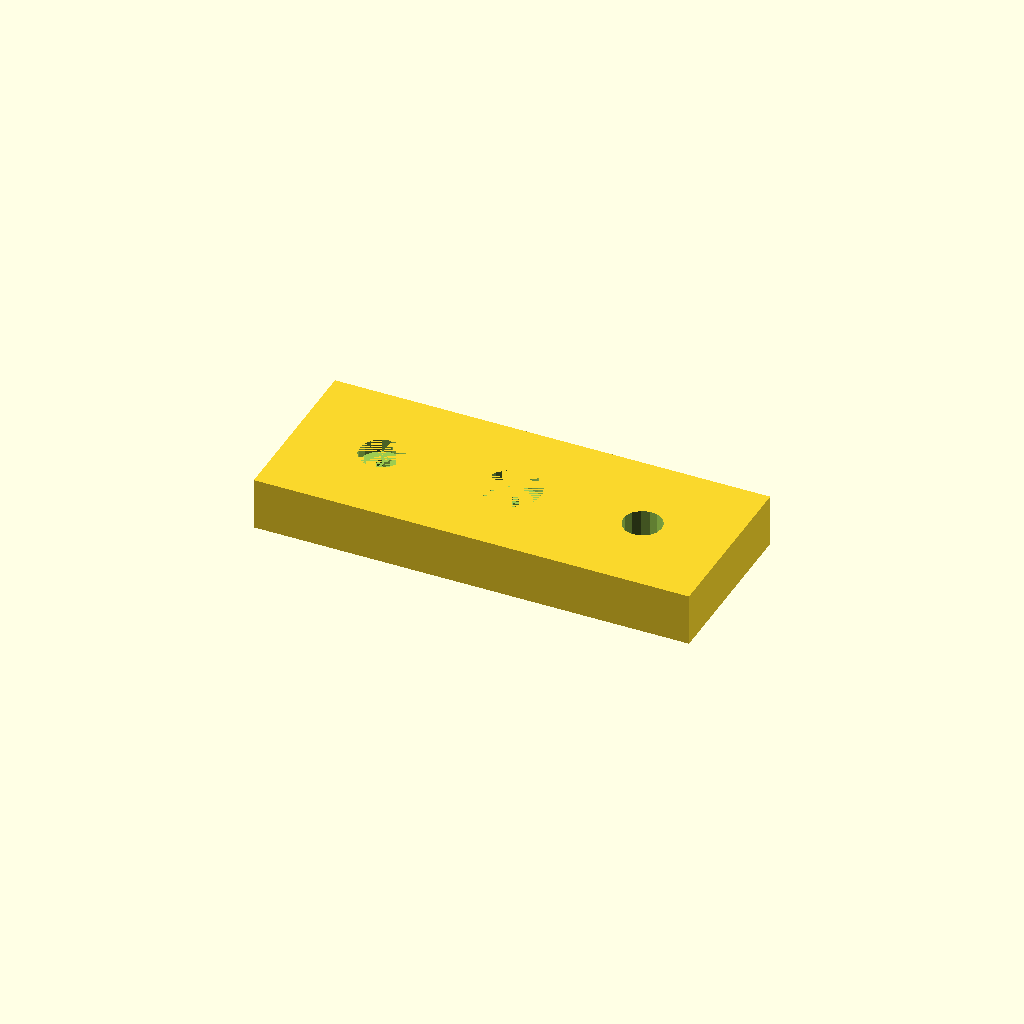
Cell 1: the model at its default parameters.
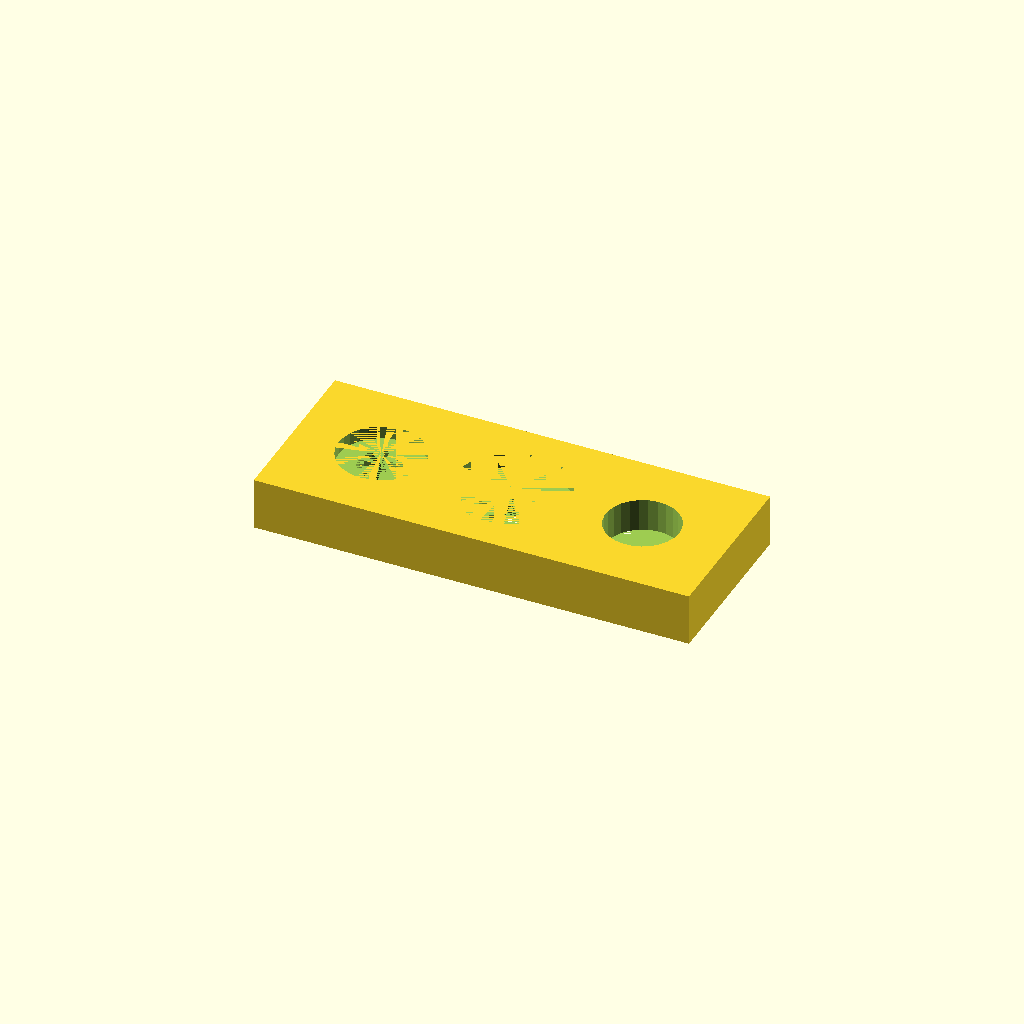
Cell 2 — PULGADA set to 50.8, the other parameters unchanged.
One fixed orthographic camera (rotation 55°, 0°, 25°; colour scheme Cornfield) for every cell.
The OpenSCAD source (b/avellanado_whitworth_3d_medio_a_ojo.scad):
// =====================================================
// CALCULADORA DE AVELLANADO - TORNILLOS WHITWORTH (BSW)
// El diámetro de rosca se ingresa en PULGADAS (decimal)
// Ej: 1/4" = 0.25 , 3/8" = 0.375 , 1/2" = 0.5
// Versión cilindro recto - DEMO 3D
// =====================================================

PULGADA = 25.4; // mm por pulgada

// Convierte pulgadas a mm
function pulg_a_mm(p) = p * PULGADA;

// Tabla de diámetros nominales Whitworth más comunes (en pulgadas)
// junto a su equivalente en mm, para referencia:
// 1/8"  = 3.175 mm      5/16" = 7.938 mm      5/8" = 15.875 mm
// 3/16" = 4.763 mm      3/8"  = 9.525 mm      3/4" = 19.050 mm
// 1/4"  = 6.350 mm      7/16" = 11.113 mm     7/8" = 22.225 mm
// 5/16" = 7.938 mm      1/2"  = 12.700 mm     1"   = 25.400 mm

// Función que calcula [DK, K] en mm según el diámetro de rosca
// D_pulg: diámetro nominal en pulgadas (ej: 0.25 para 1/4")
// NOTA: al no existir una norma DIN/ISO de cabeza avellanada para
// Whitworth, se usa la regla práctica DK≈2*D, K≈0.6*D.
// Ajustar si contás con la tabla real del fabricante.
function cabeza_tornillo_whitworth(D_pulg) =
    let(D = pulg_a_mm(D_pulg))
    [D * 2.0, D * 0.6];

// =====================================================
// MÓDULO: AVELLANADO PARA TORNILLO WHITWORTH
// =====================================================
module avellanado_cilindrico_whitworth(
    diametro_rosca_pulg,      // Diámetro del tornillo en PULGADAS
    profundidad_avellano,     // Profundidad del avellanado en mm
    holgura = 0.3             // Holgura para el diámetro en mm
) {
    datos = cabeza_tornillo_whitworth(diametro_rosca_pulg);
    diametro_cabeza = datos[0];

    translate([0, 0, 0])
        cylinder(h = profundidad_avellano,
                 r = (diametro_cabeza/2) + holgura);
}

// =====================================================
// MÓDULO: AGUJERO PASANTE PARA TORNILLO WHITWORTH
// =====================================================
module agujero_pasante_whitworth(
    diametro_rosca_pulg,       // Diámetro del tornillo en PULGADAS
    profundidad,                // Profundidad total del agujero
    profundidad_avellano = 0,   // Suma del hueco de avellanado
    holgura = 0.5,               // Holgura para el diámetro en mm
    profundidad_abs = true
) {
    diametro_rosca_mm = pulg_a_mm(diametro_rosca_pulg);

    if (profundidad_abs)
        translate([0, 0, profundidad_avellano])
            cylinder(h = profundidad - profundidad_avellano,
                     r = (diametro_rosca_mm/2) + holgura);
    else
        translate([0, 0, profundidad_avellano])
            cylinder(h = profundidad,
                     r = (diametro_rosca_mm/2) + holgura);
}

// =====================================================
// MÓDULO COMBINADO - AVELLANADO + AGUJERO (WHITWORTH)
// =====================================================
module agujero_con_avellanado_whitworth(
    diametro_rosca_pulg,        // Diámetro del tornillo en PULGADAS
    profundidad_avellano,       // Profundidad del avellanado en mm
    profundidad_pieza,          // Grosor total de la pieza en mm
    holgura_avellano = 0.3,
    holgura_pasante = 0.5,
    profundidad_abs = true
) {
    avellanado_cilindrico_whitworth(
        diametro_rosca_pulg = diametro_rosca_pulg,
        profundidad_avellano = profundidad_avellano,
        holgura = holgura_avellano
    );

    agujero_pasante_whitworth(
        diametro_rosca_pulg = diametro_rosca_pulg,
        profundidad = profundidad_pieza,
        profundidad_avellano = profundidad_avellano,
        holgura = holgura_pasante,
        profundidad_abs = profundidad_abs
    );
}

// Funciones de utilidad
function diametro_cabeza_whitworth(D_pulg) = cabeza_tornillo_whitworth(D_pulg)[0];
function altura_cabeza_whitworth(D_pulg) = cabeza_tornillo_whitworth(D_pulg)[1];

// =====================================================
// DEMO 3D: placa con 3 avellanados de distinto diámetro
// margen de corte para evitar z-fighting en el booleano
// =====================================================
margen_corte_wh = 0.5;
espesor_placa_wh = 12;   // mm - grosor de la placa demo
ancho_placa_wh   = 100;
largo_placa_wh   = 40;

module placa_demo_whitworth() {
    difference() {
        // Placa base
        translate([-10, -largo_placa_wh/2, 0])
            cube([ancho_placa_wh, largo_placa_wh, espesor_placa_wh]);

        // Tornillo Whitworth 3/16", entra por la cara superior
        translate([10, 0, espesor_placa_wh])
            rotate([0, 180, 0])
                agujero_con_avellanado_whitworth(
                    diametro_rosca_pulg = 3/16,
                    profundidad_avellano = 3.0,
                    profundidad_pieza = espesor_placa_wh + margen_corte_wh
                );

        // Tornillo Whitworth 1/4", entra por la cara superior
        translate([40, 0, espesor_placa_wh])
            rotate([0, 180, 0])
                agujero_con_avellanado_whitworth(
                    diametro_rosca_pulg = 1/4,
                    profundidad_avellano = 4.0,
                    profundidad_pieza = espesor_placa_wh + margen_corte_wh
                );

        // Tornillo Whitworth 5/16", entra por la cara inferior
        // (demuestra profundidad_abs = false)
        translate([70, 0, 0])
            agujero_con_avellanado_whitworth(
                diametro_rosca_pulg = 5/16,
                profundidad_avellano = 4.5,
                profundidad_pieza = espesor_placa_wh + margen_corte_wh,
                profundidad_abs = false
            );
    }
}

placa_demo_whitworth();
Customizer parameters (derived from the source; name, type, default, range or options):
PULGADA: number, default 25.4
